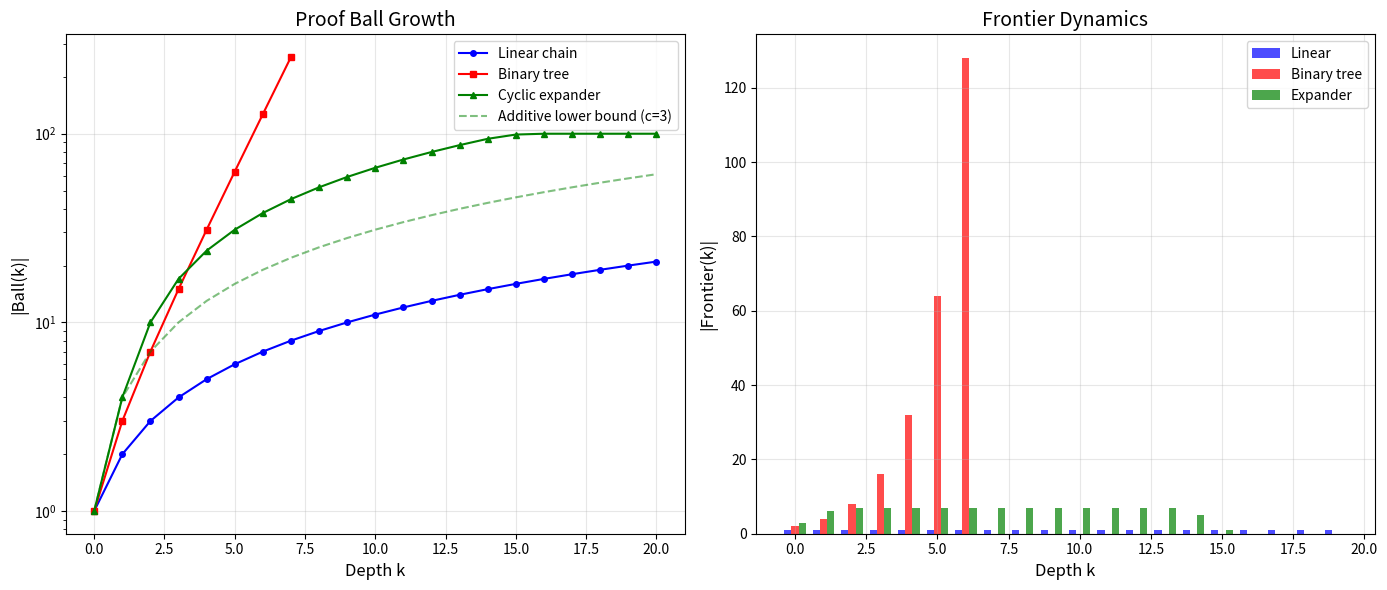

The script that saved this image:
#!/usr/bin/env python3
"""
Visualization: Proof Ball Growth Comparison

Compares ball growth across different derivation system topologies:
linear chain, binary tree, and cyclic expander.
"""
import matplotlib.pyplot as plt
import numpy as np
from typing import Dict, List, Set


def compute_ball_sizes(axioms: Set[int], derives: Dict[int, Set[int]], depth: int) -> List[int]:
    ball = set(axioms)
    sizes = [len(ball)]
    for _ in range(depth):
        frontier = set()
        for a in ball:
            frontier |= derives.get(a, set())
        ball = ball | frontier
        sizes.append(len(ball))
    return sizes


def compute_frontier_sizes(axioms: Set[int], derives: Dict[int, Set[int]], depth: int) -> List[int]:
    ball = set(axioms)
    sizes = []
    for _ in range(depth):
        frontier = set()
        for a in ball:
            frontier |= derives.get(a, set())
        frontier -= ball
        sizes.append(len(frontier))
        ball = ball | frontier
    return sizes


# Systems
n = 100
depth = 20

# Linear chain
linear_ax = {0}
linear_der = {i: {i + 1} for i in range(n)}
linear_sizes = compute_ball_sizes(linear_ax, linear_der, depth)
linear_fr = compute_frontier_sizes(linear_ax, linear_der, depth)

# Binary tree
tree_ax = {1}
tree_der = {i: {2*i, 2*i+1} for i in range(1, 2**7)}
tree_sizes = compute_ball_sizes(tree_ax, tree_der, min(depth, 7))
tree_fr = compute_frontier_sizes(tree_ax, tree_der, min(depth, 7))

# Cyclic expander
exp_ax = {0}
exp_der = {i: {(i+1) % n, (i+3) % n, (i+7) % n} for i in range(n)}
exp_sizes = compute_ball_sizes(exp_ax, exp_der, depth)
exp_fr = compute_frontier_sizes(exp_ax, exp_der, depth)

# Plot
fig, axes = plt.subplots(1, 2, figsize=(14, 6))

# Ball sizes
ax1 = axes[0]
ax1.plot(range(len(linear_sizes)), linear_sizes, 'b-o', label='Linear chain', markersize=4)
ax1.plot(range(len(tree_sizes)), tree_sizes, 'r-s', label='Binary tree', markersize=4)
ax1.plot(range(len(exp_sizes)), exp_sizes, 'g-^', label='Cyclic expander', markersize=4)

# Additive lower bound for expander (min frontier = 3 in early steps)
lb_sizes = [1 + k * 3 for k in range(depth + 1)]
ax1.plot(range(len(lb_sizes)), lb_sizes, 'g--', alpha=0.5, label='Additive lower bound (c=3)')

ax1.set_xlabel('Depth k', fontsize=12)
ax1.set_ylabel('|Ball(k)|', fontsize=12)
ax1.set_title('Proof Ball Growth', fontsize=14)
ax1.legend(fontsize=10)
ax1.grid(True, alpha=0.3)
ax1.set_yscale('log')

# Frontier sizes
ax2 = axes[1]
ax2.bar(np.arange(len(linear_fr)) - 0.25, linear_fr, 0.25, label='Linear', color='blue', alpha=0.7)
ax2.bar(np.arange(len(tree_fr)), tree_fr, 0.25, label='Binary tree', color='red', alpha=0.7)
ax2.bar(np.arange(min(len(exp_fr), 20)) + 0.25, exp_fr[:20], 0.25, label='Expander', color='green', alpha=0.7)

ax2.set_xlabel('Depth k', fontsize=12)
ax2.set_ylabel('|Frontier(k)|', fontsize=12)
ax2.set_title('Frontier Dynamics', fontsize=14)
ax2.legend(fontsize=10)
ax2.grid(True, alpha=0.3)

plt.tight_layout()
plt.savefig('ball_growth_comparison.png', dpi=150, bbox_inches='tight')
plt.close()

print("Saved: ball_growth_comparison.png")

# Summary statistics
print("\nLinear chain:")
print(f"  Final ball size: {linear_sizes[-1]}")
print(f"  Stabilization: depth {next((k for k in range(len(linear_fr)) if linear_fr[k] == 0), 'none')}")

print("\nBinary tree:")
print(f"  Final ball size: {tree_sizes[-1]}")
print(f"  Max frontier: {max(tree_fr)}")

print("\nCyclic expander:")
print(f"  Final ball size: {exp_sizes[-1]}")
print(f"  Stabilization: depth {next((k for k in range(len(exp_fr)) if exp_fr[k] == 0), 'none')}")
